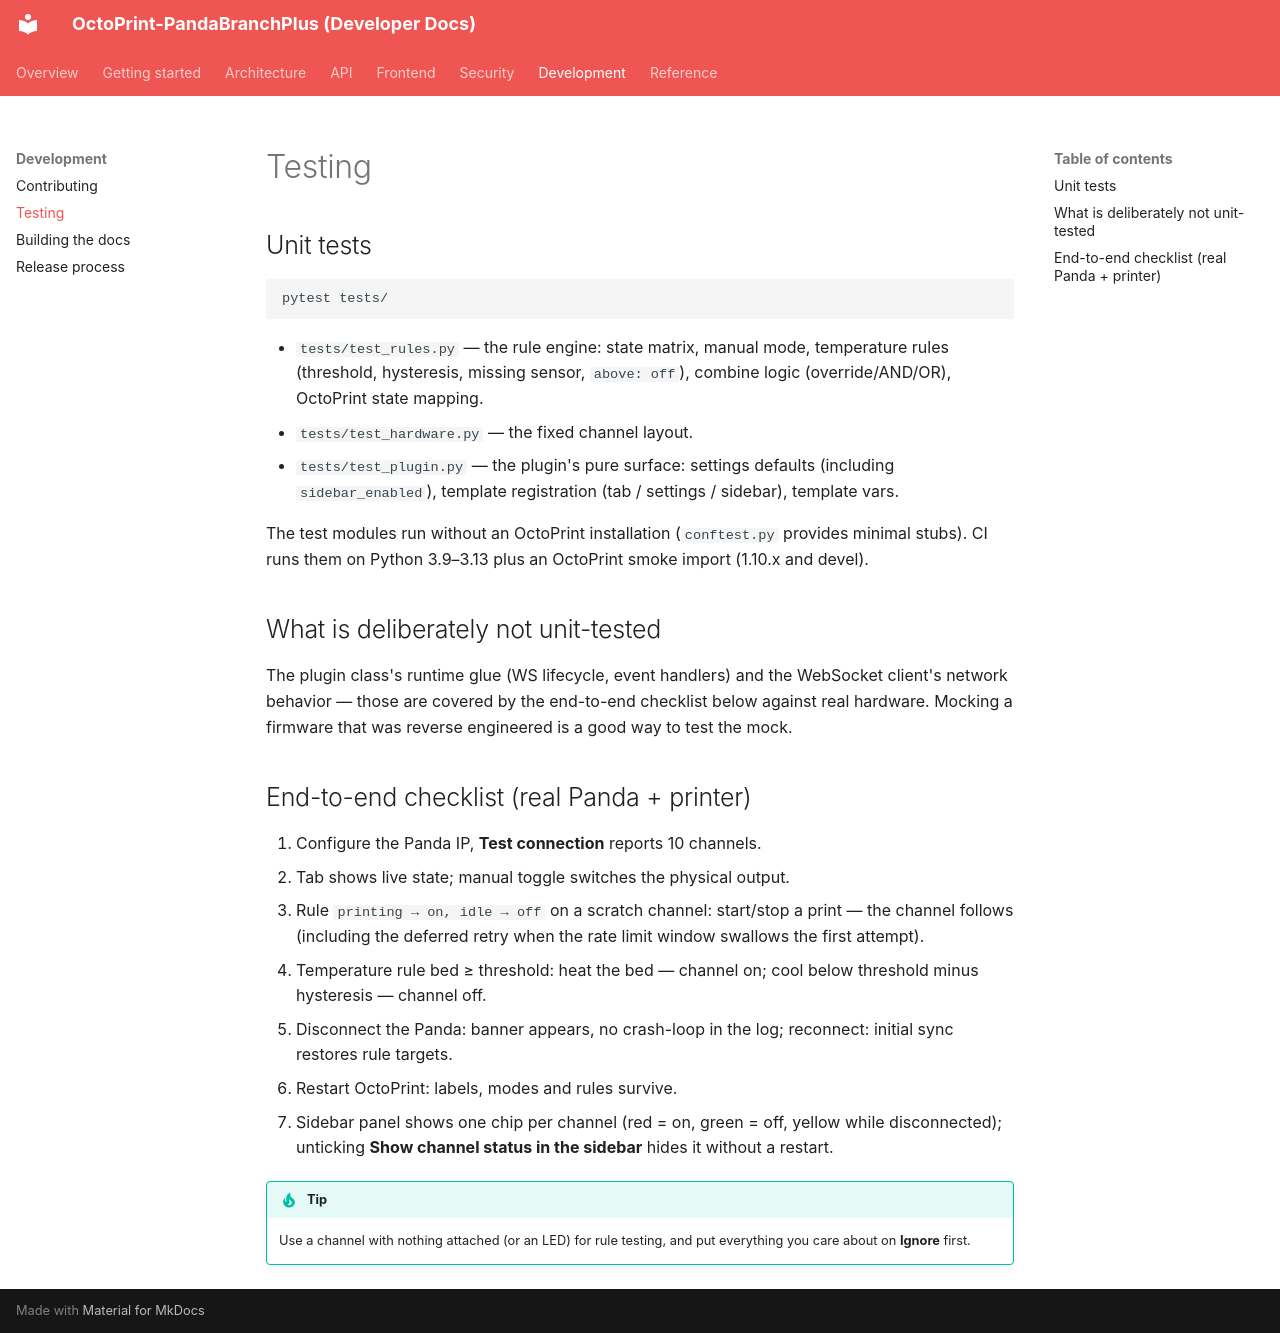

repository: Ajimaru/OctoPrint-PandaBranchPlus · page: development/testing/index.html · generator: mkdocs

# Testing

## Unit tests

```bash
pytest tests/
```

- `tests/test_rules.py` — the rule engine: state matrix, manual mode,
  temperature rules (threshold, hysteresis, missing sensor, `above: off`),
  combine logic (override/AND/OR), OctoPrint state mapping.
- `tests/test_hardware.py` — the fixed channel layout.
- `tests/test_plugin.py` — the plugin's pure surface: settings defaults
  (including `sidebar_enabled`), template registration (tab / settings /
  sidebar), template vars.

The test modules run without an OctoPrint installation (`conftest.py`
provides minimal stubs). CI runs them on Python 3.9–3.13 plus an OctoPrint
smoke import (1.10.x and devel).

## What is deliberately not unit-tested

The plugin class's runtime glue (WS lifecycle, event handlers) and the
WebSocket client's network behavior — those are covered by the end-to-end
checklist below against real hardware. Mocking a firmware that was reverse
engineered is a good way to test the mock.

## End-to-end checklist (real Panda + printer)

1. Configure the Panda IP, **Test connection** reports 10 channels.
2. Tab shows live state; manual toggle switches the physical output.
3. Rule `printing → on, idle → off` on a scratch channel: start/stop a print
   — the channel follows (including the deferred retry when the rate limit
   window swallows the first attempt).
4. Temperature rule bed ≥ threshold: heat the bed — channel on; cool below
   threshold minus hysteresis — channel off.
5. Disconnect the Panda: banner appears, no crash-loop in the log;
   reconnect: initial sync restores rule targets.
6. Restart OctoPrint: labels, modes and rules survive.
7. Sidebar panel shows one chip per channel (red = on, green = off, yellow
   while disconnected); unticking **Show channel status in the sidebar**
   hides it without a restart.

!!! tip
    Use a channel with nothing attached (or an LED) for rule testing, and
    put everything you care about on **Ignore** first.
